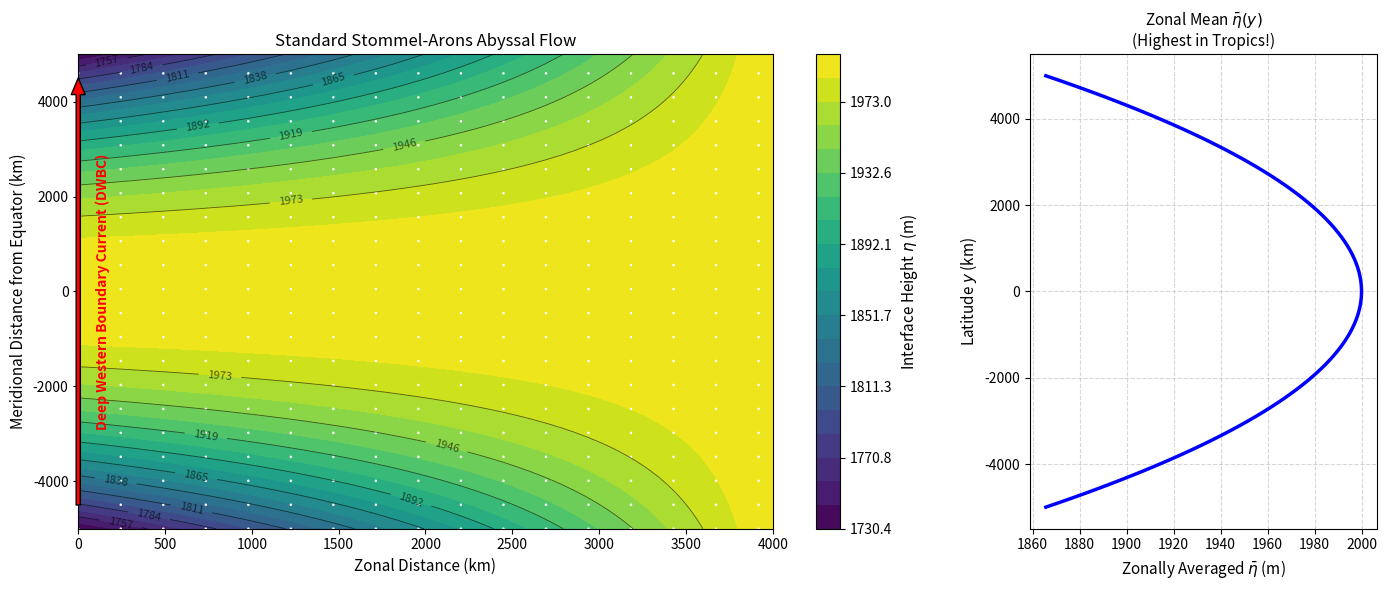

Write Python code to recreate this figure.
"""
Stommel-Arons (1960) Abyssal Circulation Model on an Equatorial Beta-Plane.

References:
    Stommel, H., & Arons, A. B. (1960). On the abyssal circulation of the world ocean-I.
    Stationary planetary flow patterns on a sphere. Deep Sea Research, 6, 140-154.
    Straub, D. (1996). An inconsistency between two classical models of the ocean
    buoyancy-driven circulation. Tellus A, 48(3), 477-481.
"""

from typing import Tuple, Optional, Dict
import numpy as np
import matplotlib.pyplot as plt


class StommelAronsModel:
    """
    Two-layer Stommel-Arons model on an equatorial beta-plane (f = beta * y).
    
    Parameters:
        beta: Rossby beta parameter (m^-1 s^-1)
        H: Total basin depth (m)
        g_prime: Reduced gravity g * Delta_rho / rho0 (m s^-2)
        h0: Interface height at eastern boundary x = Xe (m)
        Lx: Basin width (m)
        Ly: Basin length from -Ly/2 to +Ly/2 (m)
    """

    def __init__(
        self,
        beta: float = 2.0e-11,
        H: float = 4000.0,
        g_prime: float = 5.0e-3,
        h0: float = 2000.0,
        Lx: float = 4.0e6,
        Ly: float = 10.0e6,
    ):
        self.beta = beta
        self.H = H
        self.g_prime = g_prime
        self.h0 = h0
        self.Lx = Lx
        self.Ly = Ly

    def solve_interface_height_cubic(
        self,
        x_dist_from_east: np.ndarray,
        y_grid: np.ndarray,
        e_upwelling: np.ndarray
    ) -> np.ndarray:
        """
        Solve the cubic polynomial for interior interface height eta_i:
            -g'/3 * eta^3 + g'*H/2 * eta^2 + c4 = 0
        where
            c4 = (h0^3)*g'/3 - (h0^2)*g'*H/2 - e*beta*H * (X - Xe) * y^2

        Using the analytical trigonometric cubic solution (Cardano's method),
        which evaluates instantaneously in vectorized form.
        """
        c4_base = (self.h0**3) * self.g_prime / 3.0 - (self.h0**2) * self.g_prime * self.H / 2.0
        forcing_term = e_upwelling * self.beta * self.H * x_dist_from_east * (y_grid**2)
        c4 = c4_base - forcing_term

        # Standard form: eta^3 + a1*eta^2 + a2*eta + a3 = 0
        a1 = -1.5 * self.H
        a3 = -(3.0 / self.g_prime) * c4

        Q = -(self.H**2) / 4.0
        R = -0.5 * a3 - (a1**3) / 27.0

        # Discriminant is negative (three real roots)
        sqrt_neg_Q3 = np.sqrt(-Q**3)
        arg = np.clip(R / sqrt_neg_Q3, -1.0, 1.0)
        theta = np.arccos(arg)

        # The physical root in the range [0, H] corresponds to branch (theta + 4*pi)/3:
        eta = 2.0 * np.sqrt(-Q) * np.cos((theta + 4.0 * np.pi) / 3.0) - a1 / 3.0
        return eta

    def compute_fields(
        self,
        nx: int = 50,
        ny: int = 100,
        e_mean: float = 6.7e-7,
        so_enhanced: bool = False
    ) -> Dict[str, np.ndarray]:
        """
        Compute the 2D grid, upwelling field e(x, y), interface height eta(x, y),
        and geostrophic flow (u2, v2).
        """
        x = np.linspace(0, self.Lx, nx)
        y = np.linspace(-self.Ly / 2.0, self.Ly / 2.0, ny)
        X, Y = np.meshgrid(x, y)

        # Distance from eastern boundary (negative, X - Xe)
        XE = X - self.Lx

        # Vertical upwelling field e(x, y)
        E = np.full_like(X, e_mean)
        if so_enhanced:
            # Enhanced upwelling in the Southern Ocean (simulating Drake Passage winds)
            E = E / 1.5
            E[:10, :] *= 2.5
            E[10:20, :] *= 2.0

        # For non-uniform e, integrate e westward from eastern boundary
        # integral_e = - sum_{x}^{Xe} e dx
        dx = self.Lx / (nx - 1)
        integrated_e = np.zeros_like(X)
        for i in range(ny):
            integrated_e[i, :] = -np.cumsum(E[i, ::-1])[::-1] * dx

        eta = self.solve_interface_height_cubic(integrated_e, Y, 1.0) if so_enhanced \
              else self.solve_interface_height_cubic(XE, Y, E)

        # Geostrophic velocities in lower layer:
        # u2 = -g' / (H * beta * y) * d(eta)/dy
        # v2 =  g' / (H * beta * y) * d(eta)/dx
        dy = y[1] - y[0]
        deta_dy, deta_dx = np.gradient(eta, dy, dx)

        # Avoid divide-by-zero at the equator y = 0
        f_coriolis = self.beta * Y
        safe_f = np.where(np.abs(f_coriolis) < 1e-12, np.nan, f_coriolis)

        u2 = -(self.g_prime / (self.H * safe_f)) * deta_dy
        v2 = (self.g_prime / (self.H * safe_f)) * deta_dx

        # Zonal average interface height
        eta_zonal = np.nanmean(eta, axis=1)

        # Total upwelling / overturning transport (Sv)
        total_q_Sv = np.sum(E) * dx * dy * 1e-6

        return {
            "x": x, "y": y, "X": X, "Y": Y,
            "E": E, "eta": eta,
            "u2": u2, "v2": v2,
            "eta_zonal": eta_zonal,
            "total_q_Sv": total_q_Sv
        }

    def plot_solution(self, fields: dict, title: str = "Stommel-Arons Abyssal Flow", save_path: str = None):
        """Plot the interface height contours and velocity vectors."""
        X_km = fields["X"] * 1e-3
        Y_km = fields["Y"] * 1e-3
        eta = fields["eta"]
        u2 = fields["u2"]
        v2 = fields["v2"]

        fig, (ax1, ax2) = plt.subplots(1, 2, figsize=(14, 6), gridspec_kw={"width_ratios": [2.5, 1]})

        # Panel 1: 2D interface height and velocity vectors
        levs = np.linspace(np.nanmin(eta), np.nanmax(eta), 21)
        cf = ax1.contourf(X_km, Y_km, eta, levels=levs, cmap="viridis")
        cbar = fig.colorbar(cf, ax=ax1)
        cbar.set_label("Interface Height $\\eta$ (m)", fontsize=11)

        cs = ax1.contour(X_km, Y_km, eta, levels=levs[::2], colors="k", linewidths=0.6, alpha=0.6)
        ax1.clabel(cs, inline=True, fontsize=8, fmt="%d")

        # Overlay velocity vectors (subsampled for clarity)
        skip = (slice(None, None, 5), slice(None, None, 3))
        ax1.quiver(X_km[skip], Y_km[skip], u2[skip], v2[skip],
                   color="white", scale=1e-1, width=0.004, headwidth=4)

        # Indicate Western Boundary Current
        ax1.annotate("", xy=(0, 4500), xytext=(0, -4500),
                    arrowprops=dict(facecolor="red", edgecolor="black", width=3, headwidth=10))
        ax1.text(100, 0, "Deep Western Boundary Current (DWBC)", color="red",
                 fontsize=10, rotation=90, va="center", weight="bold")

        ax1.set_xlabel("Zonal Distance (km)", fontsize=11)
        ax1.set_ylabel("Meridional Distance from Equator (km)", fontsize=11)
        ax1.set_title(title, fontsize=12)

        # Panel 2: Zonally averaged interface height (Straub's paradox)
        ax2.plot(fields["eta_zonal"], fields["y"] * 1e-3, "b-", linewidth=2.5)
        ax2.set_xlabel("Zonally Averaged $\\bar{\\eta}$ (m)", fontsize=11)
        ax2.set_ylabel("Latitude $y$ (km)", fontsize=11)
        ax2.set_title("Zonal Mean $\\bar{\\eta}(y)$\n(Highest in Tropics!)", fontsize=11)
        ax2.grid(True, linestyle="--", alpha=0.5)

        plt.tight_layout()
        if save_path:
            fig.savefig(save_path, dpi=200)
            print(f"Saved Stommel-Arons plot to: {save_path}")
        return fig


if __name__ == "__main__":
    sa = StommelAronsModel()
    res = sa.compute_fields(so_enhanced=False)
    print(f"Computed standard Stommel-Arons field. Total upwelling q = {res['total_q_Sv']:.2f} Sv")
    sa.plot_solution(res, "Standard Stommel-Arons Abyssal Flow", "stommel_arons_standard.png")
